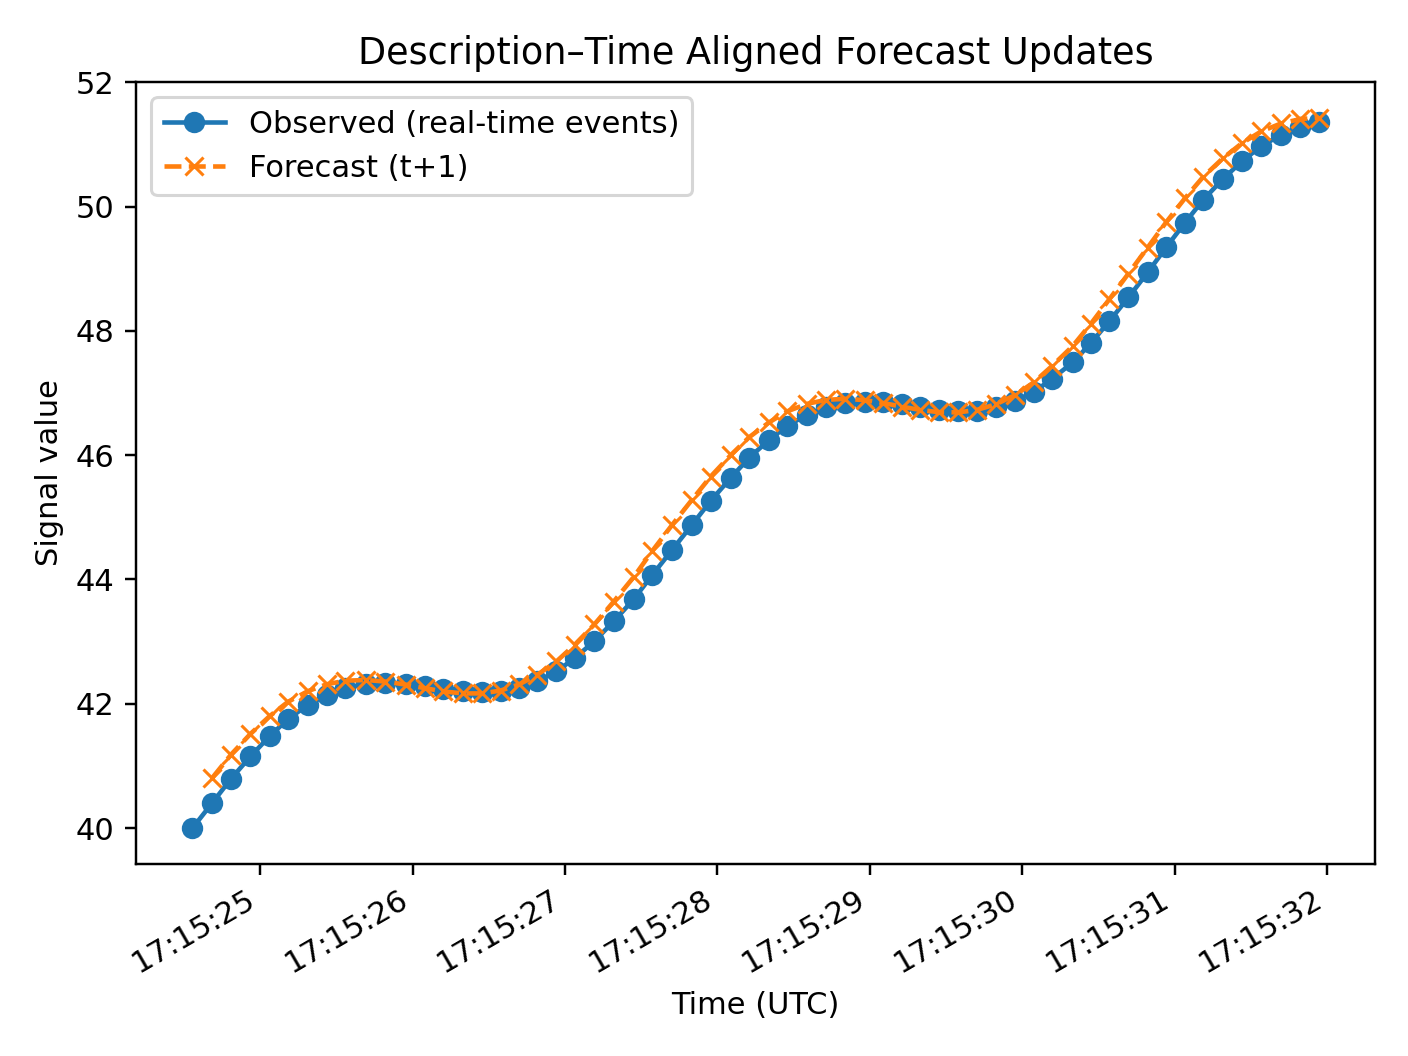

The data file committed next to this chart (first rows):
forecast_ts, horizon, yhat, method, valid_from, valid_to, description
2025-12-15T17:15:24.684212Z, 1, 40.81, naive_slope_step, 2025-12-15T17:15:24.684212Z, 2025-12-15T17:30:24.684212Z, Forecast generated at 2025-12-15 17:15:2…
2025-12-15T17:15:24.807506Z, 1, 41.18, naive_slope_step, 2025-12-15T17:15:24.807506Z, 2025-12-15T17:30:24.807506Z, Forecast generated at 2025-12-15 17:15:2…
2025-12-15T17:15:24.935613Z, 1, 41.52, naive_slope_step, 2025-12-15T17:15:24.935613Z, 2025-12-15T17:30:24.935613Z, Forecast generated at 2025-12-15 17:15:2…
2025-12-15T17:15:25.061430Z, 1, 41.8, naive_slope_step, 2025-12-15T17:15:25.061430Z, 2025-12-15T17:30:25.061430Z, Forecast generated at 2025-12-15 17:15:2…
2025-12-15T17:15:25.181848Z, 1, 42.03, naive_slope_step, 2025-12-15T17:15:25.181848Z, 2025-12-15T17:30:25.181848Z, Forecast generated at 2025-12-15 17:15:2…
2025-12-15T17:15:25.310761Z, 1, 42.2, naive_slope_step, 2025-12-15T17:15:25.310761Z, 2025-12-15T17:30:25.310761Z, Forecast generated at 2025-12-15 17:15:2…
2025-12-15T17:15:25.436449Z, 1, 42.31, naive_slope_step, 2025-12-15T17:15:25.436449Z, 2025-12-15T17:30:25.436449Z, Forecast generated at 2025-12-15 17:15:2…
2025-12-15T17:15:25.558320Z, 1, 42.37, naive_slope_step, 2025-12-15T17:15:25.558320Z, 2025-12-15T17:30:25.558320Z, Forecast generated at 2025-12-15 17:15:2…
2025-12-15T17:15:25.694100Z, 1, 42.38, naive_slope_step, 2025-12-15T17:15:25.694100Z, 2025-12-15T17:30:25.694100Z, Forecast generated at 2025-12-15 17:15:2…
2025-12-15T17:15:25.820660Z, 1, 42.36, naive_slope_step, 2025-12-15T17:15:25.820660Z, 2025-12-15T17:30:25.820660Z, Forecast generated at 2025-12-15 17:15:2…
2025-12-15T17:15:25.953380Z, 1, 42.31, naive_slope_step, 2025-12-15T17:15:25.953380Z, 2025-12-15T17:30:25.953380Z, Forecast generated at 2025-12-15 17:15:2…
2025-12-15T17:15:26.080909Z, 1, 42.25, naive_slope_step, 2025-12-15T17:15:26.080909Z, 2025-12-15T17:30:26.080909Z, Forecast generated at 2025-12-15 17:15:2…
2025-12-15T17:15:26.201138Z, 1, 42.2, naive_slope_step, 2025-12-15T17:15:26.201138Z, 2025-12-15T17:30:26.201138Z, Forecast generated at 2025-12-15 17:15:2…
2025-12-15T17:15:26.331748Z, 1, 42.17, naive_slope_step, 2025-12-15T17:15:26.331748Z, 2025-12-15T17:30:26.331748Z, Forecast generated at 2025-12-15 17:15:2…
2025-12-15T17:15:26.456325Z, 1, 42.17, naive_slope_step, 2025-12-15T17:15:26.456325Z, 2025-12-15T17:30:26.456325Z, Forecast generated at 2025-12-15 17:15:2…
2025-12-15T17:15:26.576515Z, 1, 42.21, naive_slope_step, 2025-12-15T17:15:26.576515Z, 2025-12-15T17:30:26.576515Z, Forecast generated at 2025-12-15 17:15:2…
2025-12-15T17:15:26.696799Z, 1, 42.31, naive_slope_step, 2025-12-15T17:15:26.696799Z, 2025-12-15T17:30:26.696799Z, Forecast generated at 2025-12-15 17:15:2…
2025-12-15T17:15:26.817940Z, 1, 42.47, naive_slope_step, 2025-12-15T17:15:26.817940Z, 2025-12-15T17:30:26.817940Z, Forecast generated at 2025-12-15 17:15:2…
2025-12-15T17:15:26.943563Z, 1, 42.68, naive_slope_step, 2025-12-15T17:15:26.943563Z, 2025-12-15T17:30:26.943563Z, Forecast generated at 2025-12-15 17:15:2…
2025-12-15T17:15:27.064552Z, 1, 42.95, naive_slope_step, 2025-12-15T17:15:27.064552Z, 2025-12-15T17:30:27.064552Z, Forecast generated at 2025-12-15 17:15:2…
2025-12-15T17:15:27.192148Z, 1, 43.28, naive_slope_step, 2025-12-15T17:15:27.192148Z, 2025-12-15T17:30:27.192148Z, Forecast generated at 2025-12-15 17:15:2…
2025-12-15T17:15:27.318716Z, 1, 43.64, naive_slope_step, 2025-12-15T17:15:27.318716Z, 2025-12-15T17:30:27.318716Z, Forecast generated at 2025-12-15 17:15:2…
2025-12-15T17:15:27.450592Z, 1, 44.04, naive_slope_step, 2025-12-15T17:15:27.450592Z, 2025-12-15T17:30:27.450592Z, Forecast generated at 2025-12-15 17:15:2…
2025-12-15T17:15:27.571010Z, 1, 44.45, naive_slope_step, 2025-12-15T17:15:27.571010Z, 2025-12-15T17:30:27.571010Z, Forecast generated at 2025-12-15 17:15:2…
2025-12-15T17:15:27.700484Z, 1, 44.87, naive_slope_step, 2025-12-15T17:15:27.700484Z, 2025-12-15T17:30:27.700484Z, Forecast generated at 2025-12-15 17:15:2…
2025-12-15T17:15:27.830969Z, 1, 45.28, naive_slope_step, 2025-12-15T17:15:27.830969Z, 2025-12-15T17:30:27.830969Z, Forecast generated at 2025-12-15 17:15:2…
2025-12-15T17:15:27.955369Z, 1, 45.66, naive_slope_step, 2025-12-15T17:15:27.955369Z, 2025-12-15T17:30:27.955369Z, Forecast generated at 2025-12-15 17:15:2…
2025-12-15T17:15:28.085607Z, 1, 46, naive_slope_step, 2025-12-15T17:15:28.085607Z, 2025-12-15T17:30:28.085607Z, Forecast generated at 2025-12-15 17:15:2…
2025-12-15T17:15:28.208449Z, 1, 46.29, naive_slope_step, 2025-12-15T17:15:28.208449Z, 2025-12-15T17:30:28.208449Z, Forecast generated at 2025-12-15 17:15:2…
2025-12-15T17:15:28.338354Z, 1, 46.53, naive_slope_step, 2025-12-15T17:15:28.338354Z, 2025-12-15T17:30:28.338354Z, Forecast generated at 2025-12-15 17:15:2…
2025-12-15T17:15:28.458772Z, 1, 46.71, naive_slope_step, 2025-12-15T17:15:28.458772Z, 2025-12-15T17:30:28.458772Z, Forecast generated at 2025-12-15 17:15:2…
2025-12-15T17:15:28.587609Z, 1, 46.83, naive_slope_step, 2025-12-15T17:15:28.587609Z, 2025-12-15T17:30:28.587609Z, Forecast generated at 2025-12-15 17:15:2…
2025-12-15T17:15:28.713563Z, 1, 46.89, naive_slope_step, 2025-12-15T17:15:28.713563Z, 2025-12-15T17:30:28.713563Z, Forecast generated at 2025-12-15 17:15:2…
2025-12-15T17:15:28.839571Z, 1, 46.91, naive_slope_step, 2025-12-15T17:15:28.839571Z, 2025-12-15T17:30:28.839571Z, Forecast generated at 2025-12-15 17:15:2…
2025-12-15T17:15:28.964774Z, 1, 46.89, naive_slope_step, 2025-12-15T17:15:28.964774Z, 2025-12-15T17:30:28.964774Z, Forecast generated at 2025-12-15 17:15:2…
2025-12-15T17:15:29.086469Z, 1, 46.84, naive_slope_step, 2025-12-15T17:15:29.086469Z, 2025-12-15T17:30:29.086469Z, Forecast generated at 2025-12-15 17:15:2…
2025-12-15T17:15:29.207994Z, 1, 46.78, naive_slope_step, 2025-12-15T17:15:29.207994Z, 2025-12-15T17:30:29.207994Z, Forecast generated at 2025-12-15 17:15:2…
2025-12-15T17:15:29.328215Z, 1, 46.73, naive_slope_step, 2025-12-15T17:15:29.328215Z, 2025-12-15T17:30:29.328215Z, Forecast generated at 2025-12-15 17:15:2…
2025-12-15T17:15:29.451117Z, 1, 46.69, naive_slope_step, 2025-12-15T17:15:29.451117Z, 2025-12-15T17:30:29.451117Z, Forecast generated at 2025-12-15 17:15:2…
2025-12-15T17:15:29.577846Z, 1, 46.69, naive_slope_step, 2025-12-15T17:15:29.577846Z, 2025-12-15T17:30:29.577846Z, Forecast generated at 2025-12-15 17:15:2…
2025-12-15T17:15:29.700881Z, 1, 46.73, naive_slope_step, 2025-12-15T17:15:29.700881Z, 2025-12-15T17:30:29.700881Z, Forecast generated at 2025-12-15 17:15:2…
2025-12-15T17:15:29.825588Z, 1, 46.82, naive_slope_step, 2025-12-15T17:15:29.825588Z, 2025-12-15T17:30:29.825588Z, Forecast generated at 2025-12-15 17:15:2…
2025-12-15T17:15:29.952023Z, 1, 46.97, naive_slope_step, 2025-12-15T17:15:29.952023Z, 2025-12-15T17:30:29.952023Z, Forecast generated at 2025-12-15 17:15:2…
2025-12-15T17:15:30.075997Z, 1, 47.17, naive_slope_step, 2025-12-15T17:15:30.075997Z, 2025-12-15T17:30:30.075997Z, Forecast generated at 2025-12-15 17:15:3…
2025-12-15T17:15:30.196459Z, 1, 47.44, naive_slope_step, 2025-12-15T17:15:30.196459Z, 2025-12-15T17:30:30.196459Z, Forecast generated at 2025-12-15 17:15:3…
2025-12-15T17:15:30.330509Z, 1, 47.76, naive_slope_step, 2025-12-15T17:15:30.330509Z, 2025-12-15T17:30:30.330509Z, Forecast generated at 2025-12-15 17:15:3…
2025-12-15T17:15:30.450511Z, 1, 48.12, naive_slope_step, 2025-12-15T17:15:30.450511Z, 2025-12-15T17:30:30.450511Z, Forecast generated at 2025-12-15 17:15:3…
2025-12-15T17:15:30.571592Z, 1, 48.51, naive_slope_step, 2025-12-15T17:15:30.571592Z, 2025-12-15T17:30:30.571592Z, Forecast generated at 2025-12-15 17:15:3…
2025-12-15T17:15:30.696630Z, 1, 48.92, naive_slope_step, 2025-12-15T17:15:30.696630Z, 2025-12-15T17:30:30.696630Z, Forecast generated at 2025-12-15 17:15:3…
2025-12-15T17:15:30.822454Z, 1, 49.34, naive_slope_step, 2025-12-15T17:15:30.822454Z, 2025-12-15T17:30:30.822454Z, Forecast generated at 2025-12-15 17:15:3…
2025-12-15T17:15:30.944098Z, 1, 49.75, naive_slope_step, 2025-12-15T17:15:30.944098Z, 2025-12-15T17:30:30.944098Z, Forecast generated at 2025-12-15 17:15:3…
2025-12-15T17:15:31.066578Z, 1, 50.13, naive_slope_step, 2025-12-15T17:15:31.066578Z, 2025-12-15T17:30:31.066578Z, Forecast generated at 2025-12-15 17:15:3…
2025-12-15T17:15:31.187002Z, 1, 50.48, naive_slope_step, 2025-12-15T17:15:31.187002Z, 2025-12-15T17:30:31.187002Z, Forecast generated at 2025-12-15 17:15:3…
2025-12-15T17:15:31.316381Z, 1, 50.78, naive_slope_step, 2025-12-15T17:15:31.316381Z, 2025-12-15T17:30:31.316381Z, Forecast generated at 2025-12-15 17:15:3…
2025-12-15T17:15:31.443067Z, 1, 51.02, naive_slope_step, 2025-12-15T17:15:31.443067Z, 2025-12-15T17:30:31.443067Z, Forecast generated at 2025-12-15 17:15:3…
2025-12-15T17:15:31.567676Z, 1, 51.21, naive_slope_step, 2025-12-15T17:15:31.567676Z, 2025-12-15T17:30:31.567676Z, Forecast generated at 2025-12-15 17:15:3…
2025-12-15T17:15:31.697152Z, 1, 51.34, naive_slope_step, 2025-12-15T17:15:31.697152Z, 2025-12-15T17:30:31.697152Z, Forecast generated at 2025-12-15 17:15:3…
2025-12-15T17:15:31.824295Z, 1, 51.41, naive_slope_step, 2025-12-15T17:15:31.824295Z, 2025-12-15T17:30:31.824295Z, Forecast generated at 2025-12-15 17:15:3…
2025-12-15T17:15:31.944801Z, 1, 51.43, naive_slope_step, 2025-12-15T17:15:31.944801Z, 2025-12-15T17:30:31.944801Z, Forecast generated at 2025-12-15 17:15:3…
